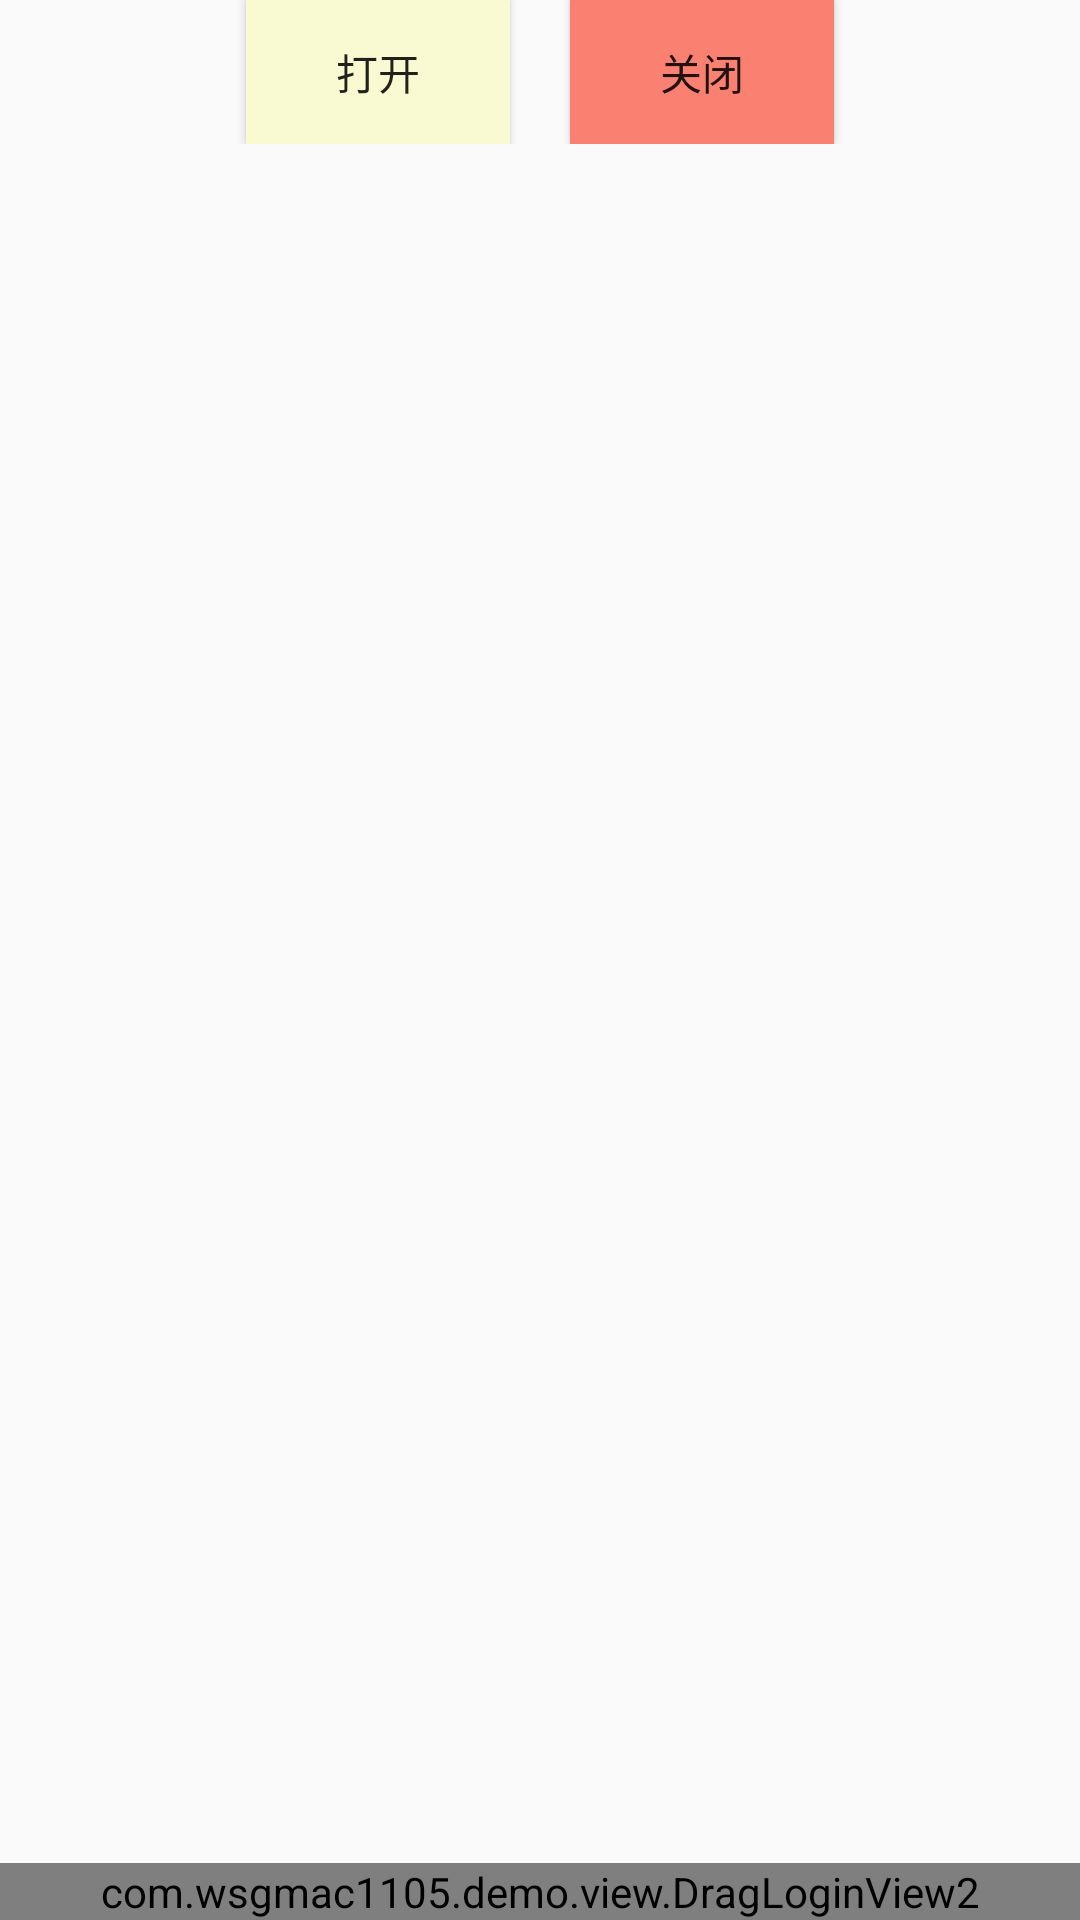

Here is an Android app screen rendered from its layout file. Give the layout XML and the strings, colors and styles it references.
<!-- AndroidManifest.xml: application theme AppTheme -->
<!-- res/layout/fragment_child4.xml -->
<?xml version="1.0" encoding="utf-8"?>
<RelativeLayout xmlns:android="http://schemas.android.com/apk/res/android"
    xmlns:mydrag="http://schemas.android.com/apk/res-auto"
    android:orientation="vertical" android:layout_width="match_parent"
    android:layout_height="match_parent"
    >

    <LinearLayout
        android:layout_width="match_parent"
        android:layout_height="wrap_content"
        android:orientation="horizontal"
        android:gravity="center"
        >

        <Button
            android:id="@+id/btn_open"
            android:layout_width="wrap_content"
            android:layout_height="wrap_content"
            android:text="打开"
            android:background="@color/lightgoldenrodyellow"
            />

        <Button
            android:id="@+id/btn_close"
            android:layout_width="wrap_content"
            android:layout_height="wrap_content"
            android:text="关闭"
            android:layout_marginLeft="20dp"
            android:background="@color/salmon"
            />




    </LinearLayout>




    <com.wsgmac1105.demo.view.DragLoginView2
        android:id="@+id/dlv_dragLogin2"
        android:layout_width="match_parent"
        android:layout_height="wrap_content"
        android:layout_alignParentBottom="true"
        mydrag:isOpen="false"
        >



    </com.wsgmac1105.demo.view.DragLoginView2>




</RelativeLayout>
<!-- resources referenced by this layout -->
<resources>
  <color name="lightgoldenrodyellow">#FAFAD2</color>
  <color name="salmon">#FA8072</color>
  <style name="AppTheme" parent="Theme.AppCompat.Light.DarkActionBar">
          
          <item name="colorPrimary">@color/colorPrimary</item>
          <item name="colorPrimaryDark">@color/colorPrimaryDark</item>
          <item name="colorAccent">@color/colorAccent</item>
      </style>
  <color name="colorPrimary">#3F51B5</color>
  <color name="colorPrimaryDark">#303F9F</color>
  <color name="colorAccent">#FF4081</color>
</resources>
